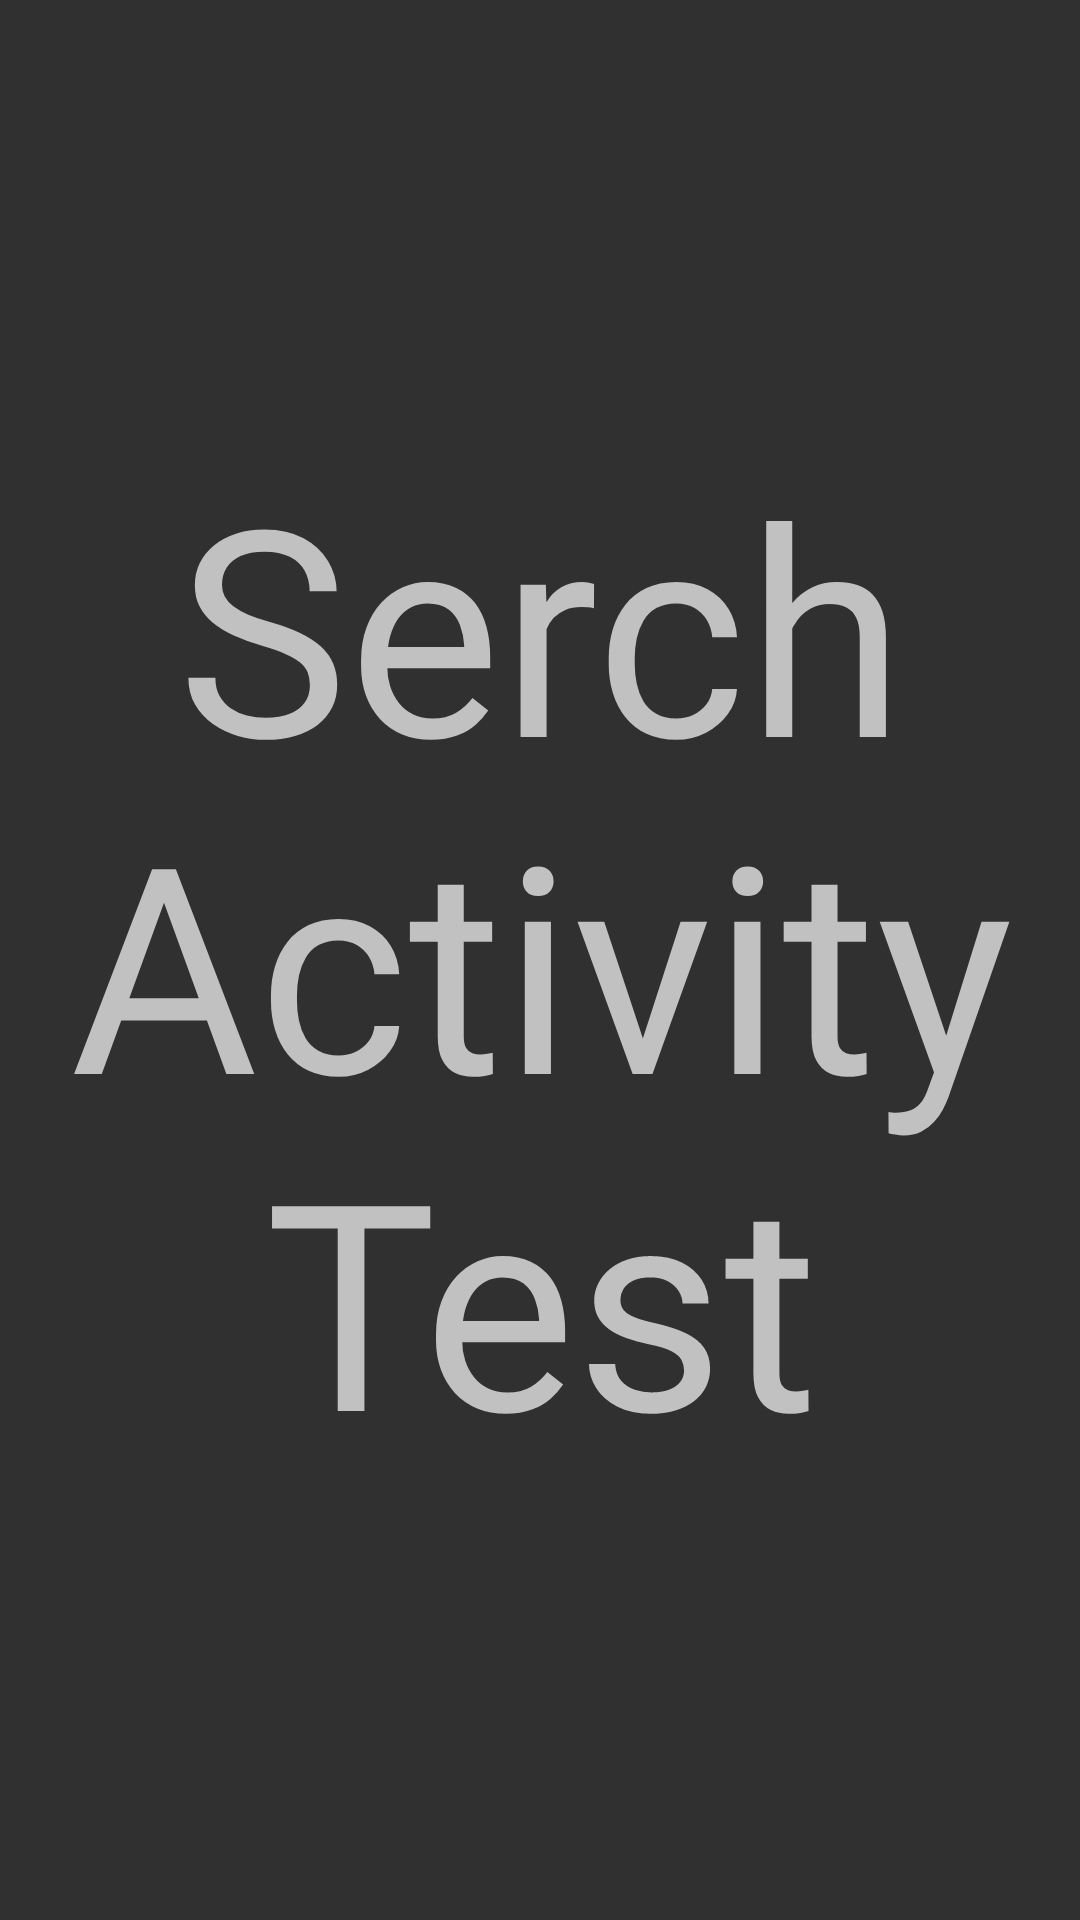

The Android layout XML behind this screen, and the referenced resources:
<!-- AndroidManifest.xml: application theme Theme.AppCompat.NoActionBar -->
<!-- res/layout/activity_search.xml -->
<?xml version="1.0" encoding="utf-8"?>
<androidx.constraintlayout.widget.ConstraintLayout xmlns:android="http://schemas.android.com/apk/res/android"
    xmlns:app="http://schemas.android.com/apk/res-auto"
    xmlns:tools="http://schemas.android.com/tools"
    android:layout_width="match_parent"
    android:layout_height="match_parent">

    <TextView
        android:id="@+id/textView"
        android:layout_width="409dp"
        android:layout_height="729dp"
        android:gravity="center"
        android:text="Serch Activity Test"
        android:textSize="96sp"
        app:layout_constraintBottom_toBottomOf="parent"
        app:layout_constraintEnd_toEndOf="parent"
        app:layout_constraintHorizontal_bias="0.5"
        app:layout_constraintStart_toStartOf="parent"
        app:layout_constraintTop_toTopOf="parent" />
</androidx.constraintlayout.widget.ConstraintLayout>
<!-- resources referenced by this layout -->
<resources>

</resources>
